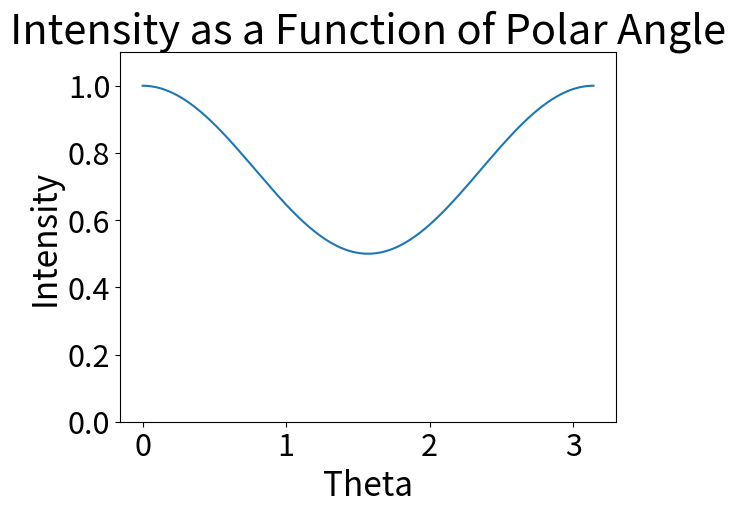

This chart was generated by the following Python code:
import numpy as np
import matplotlib.pyplot as plt
plt.rcParams.update({'font.size': 22})


def intense(t):
    return 1-0.5*(np.sin(t))**2


t = np.linspace(0, np.pi, 100000)
plt.plot(t, intense(t))
plt.xlabel("Theta", fontsize=24)
plt.ylabel("Intensity", fontsize=24)
plt.ylim(0,1.1)
plt.title("Intensity as a Function of Polar Angle", fontsize=30)
plt.show()
